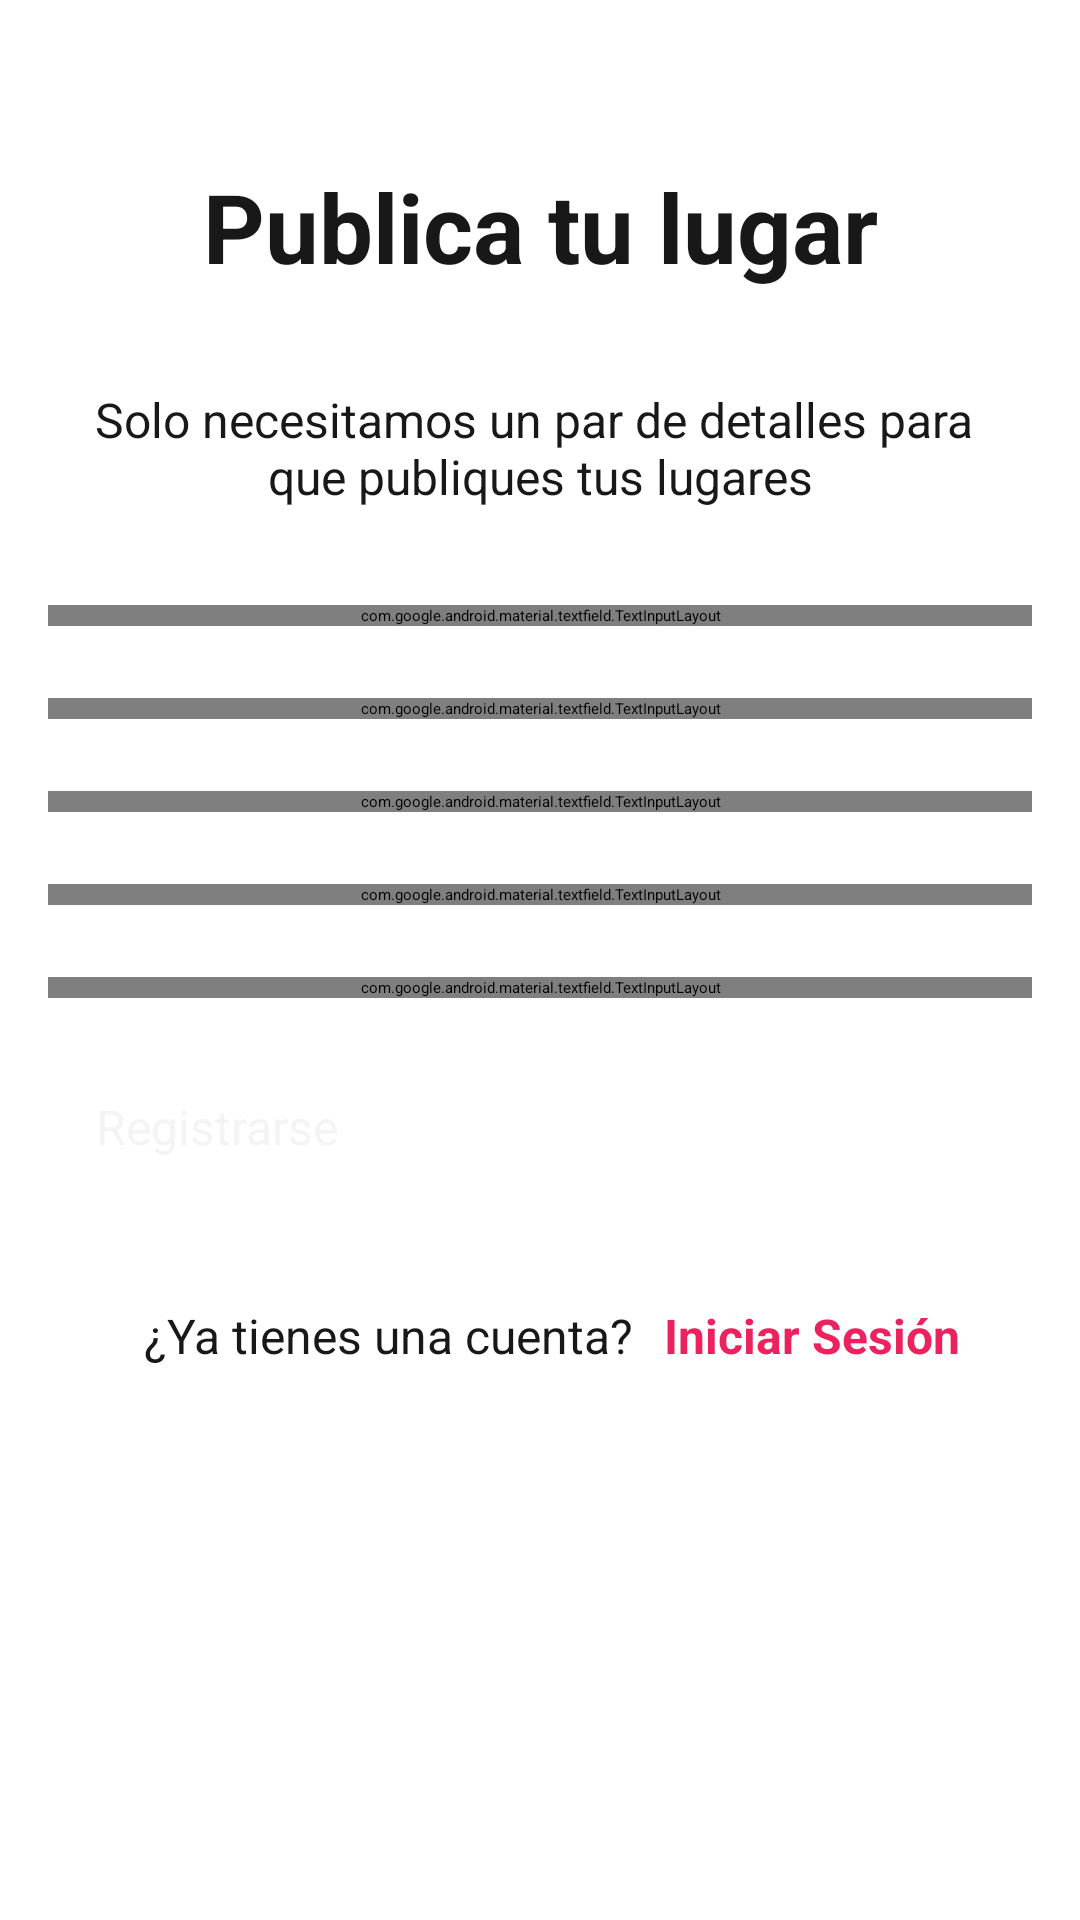

Write the Android layout XML for this screen, with the resource values it uses.
<!-- AndroidManifest.xml: activity theme Theme.ReservApp.NoActionBar -->
<!-- res/layout/activity_host_register.xml -->
<?xml version="1.0" encoding="utf-8"?>
<androidx.constraintlayout.widget.ConstraintLayout xmlns:android="http://schemas.android.com/apk/res/android"
    xmlns:app="http://schemas.android.com/apk/res-auto"
    xmlns:tools="http://schemas.android.com/tools"
    android:layout_width="match_parent"
    android:layout_height="match_parent"
    tools:context=".HostRegisterActivity">

    <TextView
        android:id="@+id/textView16"
        android:layout_width="wrap_content"
        android:layout_height="wrap_content"
        android:layout_marginStart="32dp"
        android:layout_marginTop="32dp"
        android:layout_marginEnd="32dp"
        android:text="@string/subhead_host_registe"
        android:textAlignment="center"
        android:textColor="@color/Black"
        android:textSize="16sp"
        app:layout_constraintEnd_toEndOf="parent"
        app:layout_constraintStart_toStartOf="parent"
        app:layout_constraintTop_toBottomOf="@+id/textView15" />

    <TextView
        android:id="@+id/textView15"
        android:layout_width="wrap_content"
        android:layout_height="wrap_content"
        android:layout_marginStart="32dp"
        android:layout_marginTop="54dp"
        android:layout_marginEnd="32dp"
        android:text="@string/head_user_register"
        android:textColor="@color/Black"
        android:textSize="32sp"
        android:textStyle="bold"
        app:layout_constraintEnd_toEndOf="parent"
        app:layout_constraintStart_toStartOf="parent"
        app:layout_constraintTop_toTopOf="parent" />

    <com.google.android.material.textfield.TextInputLayout
        android:id="@+id/name_host_text_input_layout"
        android:layout_width="0dp"
        android:layout_height="wrap_content"
        android:layout_marginStart="16dp"
        android:layout_marginTop="32dp"
        android:layout_marginEnd="16dp"
        android:textColorHint="@color/Black"
        app:boxStrokeColor="@color/Red"
        app:boxStrokeErrorColor="@color/Red"
        app:counterTextColor="@color/Red"
        app:errorTextColor="@color/Red"
        app:hintTextColor="@color/Red"
        app:layout_constraintEnd_toEndOf="parent"
        app:layout_constraintStart_toStartOf="parent"
        app:layout_constraintTop_toBottomOf="@+id/textView16">

        <com.google.android.material.textfield.TextInputEditText
            android:id="@+id/name_host_edit_text"
            android:layout_width="match_parent"
            android:layout_height="wrap_content"
            android:hint="@string/name_user"
            android:inputType="text|textAutoComplete"
            android:textColor="@color/Black" />
    </com.google.android.material.textfield.TextInputLayout>

    <com.google.android.material.textfield.TextInputLayout
        android:id="@+id/email_host_text_input_layout"
        android:layout_width="0dp"
        android:layout_height="wrap_content"
        android:layout_marginStart="16dp"
        android:layout_marginTop="24dp"
        android:layout_marginEnd="16dp"
        android:textColorHint="@color/Black"
        app:boxStrokeColor="@color/Red"
        app:boxStrokeErrorColor="@color/Red"
        app:counterTextColor="@color/Red"
        app:errorTextColor="@color/Red"
        app:hintTextColor="@color/Red"
        app:layout_constraintEnd_toEndOf="parent"
        app:layout_constraintStart_toStartOf="parent"
        app:layout_constraintTop_toBottomOf="@+id/name_host_text_input_layout">

        <com.google.android.material.textfield.TextInputEditText
            android:id="@+id/email_host_edit_text"
            android:layout_width="match_parent"
            android:layout_height="wrap_content"
            android:hint="@string/email_user"
            android:inputType="text|textAutoComplete"
            android:textColor="@color/Black" />
    </com.google.android.material.textfield.TextInputLayout>

    <com.google.android.material.textfield.TextInputLayout
        android:id="@+id/password_host_text_input_layout"
        android:layout_width="0dp"
        android:layout_height="wrap_content"
        android:layout_marginStart="16dp"
        android:layout_marginTop="24dp"
        android:layout_marginEnd="16dp"
        android:textColorHint="@color/Black"
        app:boxStrokeColor="@color/Red"
        app:boxStrokeErrorColor="@color/Red"
        app:counterTextColor="@color/Red"
        app:errorTextColor="@color/Red"
        app:hintTextColor="@color/Red"
        app:layout_constraintEnd_toEndOf="parent"
        app:layout_constraintStart_toStartOf="parent"
        app:layout_constraintTop_toBottomOf="@+id/phone_host_text_input_layout"
        app:passwordToggleEnabled="true">

        <com.google.android.material.textfield.TextInputEditText
            android:id="@+id/password_host_edit_text"
            android:layout_width="match_parent"
            android:layout_height="wrap_content"
            android:hint="@string/password_user"
            android:inputType="text|textPassword|textAutoComplete"
            android:textColor="@color/Black" />
    </com.google.android.material.textfield.TextInputLayout>

    <com.google.android.material.textfield.TextInputLayout
        android:id="@+id/repassword_host_text_input_layout"
        android:layout_width="0dp"
        android:layout_height="wrap_content"
        android:layout_marginStart="16dp"
        android:layout_marginTop="24dp"
        android:layout_marginEnd="16dp"
        android:textColorHint="@color/Black"
        app:boxStrokeColor="@color/Red"
        app:boxStrokeErrorColor="@color/Red"
        app:counterTextColor="@color/Red"
        app:errorTextColor="@color/Red"
        app:hintTextColor="@color/Red"
        app:layout_constraintEnd_toEndOf="parent"
        app:layout_constraintStart_toStartOf="parent"
        app:layout_constraintTop_toBottomOf="@+id/password_host_text_input_layout"
        app:passwordToggleEnabled="true">

        <com.google.android.material.textfield.TextInputEditText
            android:id="@+id/repassword_host_edit_text"
            android:layout_width="match_parent"
            android:layout_height="wrap_content"
            android:hint="@string/repassword_user"
            android:inputType="text|textPassword|textAutoComplete"
            android:textColor="@color/Black" />
    </com.google.android.material.textfield.TextInputLayout>

    <com.google.android.material.textfield.TextInputLayout
        android:id="@+id/phone_host_text_input_layout"
        android:layout_width="0dp"
        android:layout_height="wrap_content"
        android:layout_marginStart="16dp"
        android:layout_marginTop="24dp"
        android:layout_marginEnd="16dp"
        android:textColorHint="@color/Black"
        app:boxStrokeColor="@color/Red"
        app:boxStrokeErrorColor="@color/Red"
        app:counterTextColor="@color/Red"
        app:errorTextColor="@color/Red"
        app:hintTextColor="@color/Red"
        app:layout_constraintEnd_toEndOf="parent"
        app:layout_constraintStart_toStartOf="parent"
        app:layout_constraintTop_toBottomOf="@+id/email_host_text_input_layout">

        <com.google.android.material.textfield.TextInputEditText
            android:id="@+id/phone_host_edit_text"
            android:layout_width="match_parent"
            android:layout_height="wrap_content"
            android:hint="@string/phone_user"
            android:inputType="phone"
            android:textColor="@color/Black" />
    </com.google.android.material.textfield.TextInputLayout>

    <Button
        android:id="@+id/register_host_button"
        android:layout_width="0dp"
        android:layout_height="wrap_content"
        android:layout_marginStart="32dp"
        android:layout_marginTop="32dp"
        android:layout_marginEnd="32dp"
        android:backgroundTint="@color/DeepSkyBlue"
        android:text="@string/register_user_text"
        android:textColor="@color/White"
        android:textColorHint="@color/White"
        android:textSize="16sp"
        app:layout_constraintEnd_toEndOf="parent"
        app:layout_constraintStart_toStartOf="parent"
        app:layout_constraintTop_toBottomOf="@+id/repassword_host_text_input_layout" />

    <TextView
        android:id="@+id/textView18"
        android:layout_width="0dp"
        android:layout_height="wrap_content"
        android:layout_marginStart="48dp"
        android:layout_marginTop="48dp"
        android:text="@string/down_user_register"
        android:textColor="@color/Black"
        android:textSize="16sp"
        app:layout_constraintStart_toStartOf="parent"
        app:layout_constraintTop_toBottomOf="@+id/register_host_button" />

    <TextView
        android:id="@+id/log_in_host_text_view"
        android:layout_width="0dp"
        android:layout_height="wrap_content"
        android:layout_marginStart="10dp"
        android:layout_marginTop="48dp"
        android:layout_marginEnd="16dp"
        android:text="@string/log_in_text"
        android:textColor="@color/Red"
        android:textSize="16sp"
        android:textStyle="bold"
        app:layout_constraintEnd_toEndOf="parent"
        app:layout_constraintStart_toEndOf="@+id/textView18"
        app:layout_constraintTop_toBottomOf="@+id/register_host_button" />

</androidx.constraintlayout.widget.ConstraintLayout>
<!-- resources referenced by this layout -->
<resources>
  <color name="Black">#181818</color>
  <color name="DeepSkyBlue">#269199</color>
  <color name="Red">#EC225E</color>
  <color name="White">#F4F4F4</color>
  <string name="down_user_register">¿Ya tienes una cuenta?</string>
  <string name="email_user">Correo Electrónico</string>
  <string name="head_user_register">Publica tu lugar</string>
  <string name="log_in_text">Iniciar Sesión</string>
  <string name="name_user">Nombre Completo</string>
  <string name="password_user">Contraseña</string>
  <string name="phone_user">Número telefónico</string>
  <string name="register_user_text">Registrarse</string>
  <string name="repassword_user">Repetir contraseña</string>
  <string name="subhead_host_registe">Solo necesitamos un par de detalles para \nque publiques tus lugares</string>
  <style name="Theme.ReservApp.NoActionBar">
          <item name="windowActionBar">false</item>
          <item name="windowNoTitle">true</item>
      </style>
</resources>
